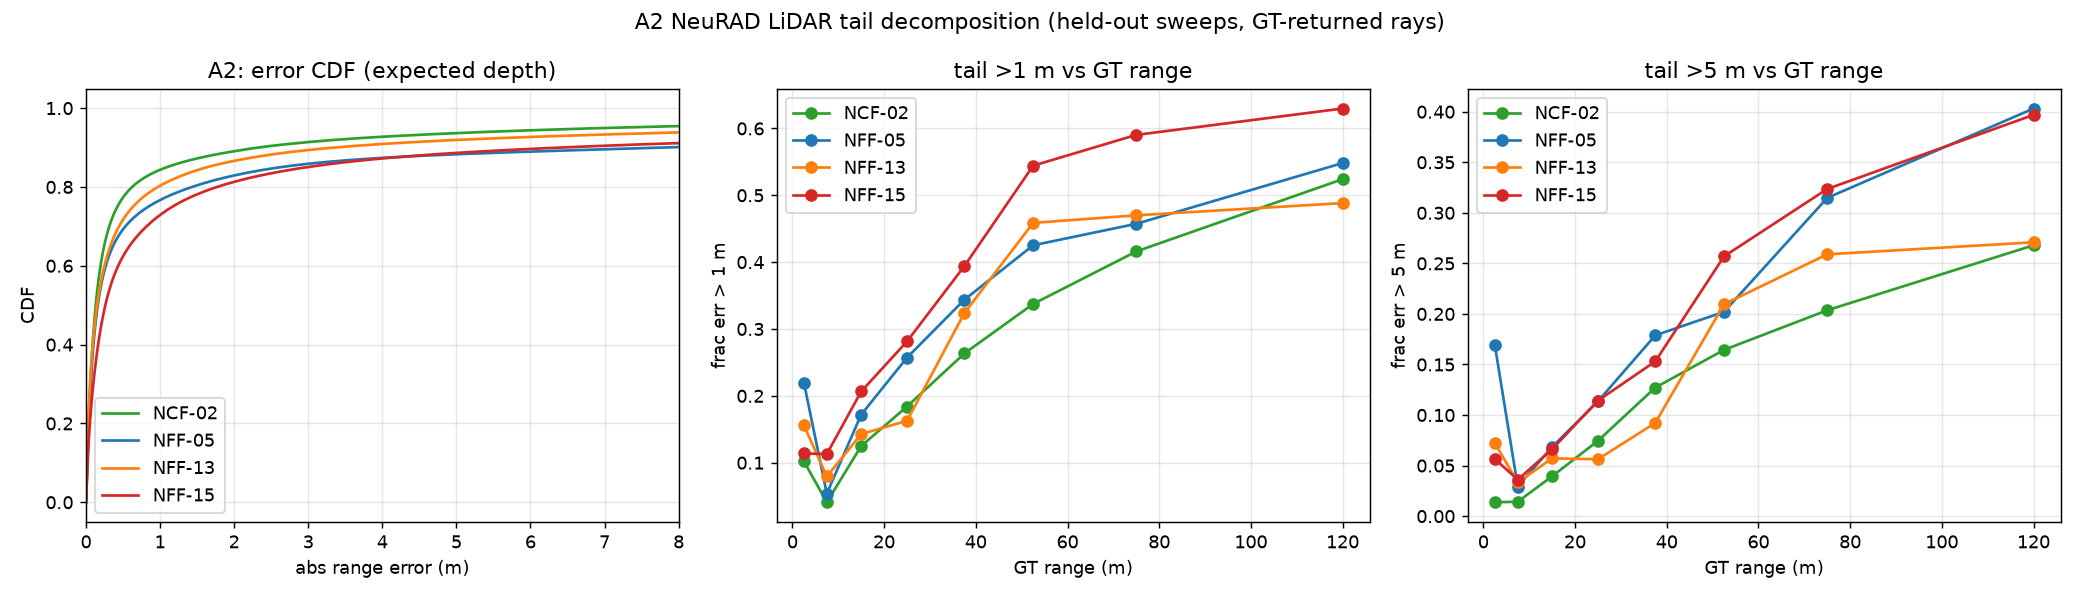

The file beside this chart, header and first rows:
clip, n_rays, med_err, med_err_median_depth, frac_gt1m, frac_gt5m, tail_a_fog_as_surface, tail_b_surface_at_fog, tail_c_other, tail_gt_mean_intensity, all_mean_intensity, frac_gt1m_0-10, frac_gt5m_0-10, n_0-10, frac_gt1m_10-30, frac_gt5m_10-30, n_10-30, frac_gt1m_30-60, frac_gt5m_30-60, n_30-60, frac_gt1m_60-1000, frac_gt5m_60-1000, n_60-1000
NCF-02, 29568576, 0.131, 0.136, 0.1564, 0.0634, 0.0528, 0.0332, 0.914, 0.0454, 0.0669, 0.0473, 0.0142, 7076978, 0.1448, 0.0512, 16657598, 0.2865, 0.1388, 4643965, 0.4609, 0.2324, 1190035
NFF-05, 24474866, 0.159, 0.179, 0.2332, 0.117, 0.1503, 0.0284, 0.8213, 0.0089, 0.0261, 0.1031, 0.0708, 6093534, 0.2084, 0.0877, 11420193, 0.3758, 0.188, 6061035, 0.4673, 0.3241, 900104
NFF-13, 27879862, 0.149, 0.197, 0.1969, 0.0807, 0.1989, 0.0935, 0.7076, 0.0142, 0.0428, 0.0973, 0.0424, 10678401, 0.1513, 0.0568, 9572362, 0.3591, 0.1229, 5334042, 0.4734, 0.26, 2295057
NFF-15, 23910541, 0.261, 0.339, 0.2711, 0.1136, 0.1062, 0.026, 0.8679, 0.0217, 0.0224, 0.1132, 0.0418, 6915654, 0.2306, 0.0816, 10110322, 0.4441, 0.1877, 4984649, 0.607, 0.3507, 1899916
